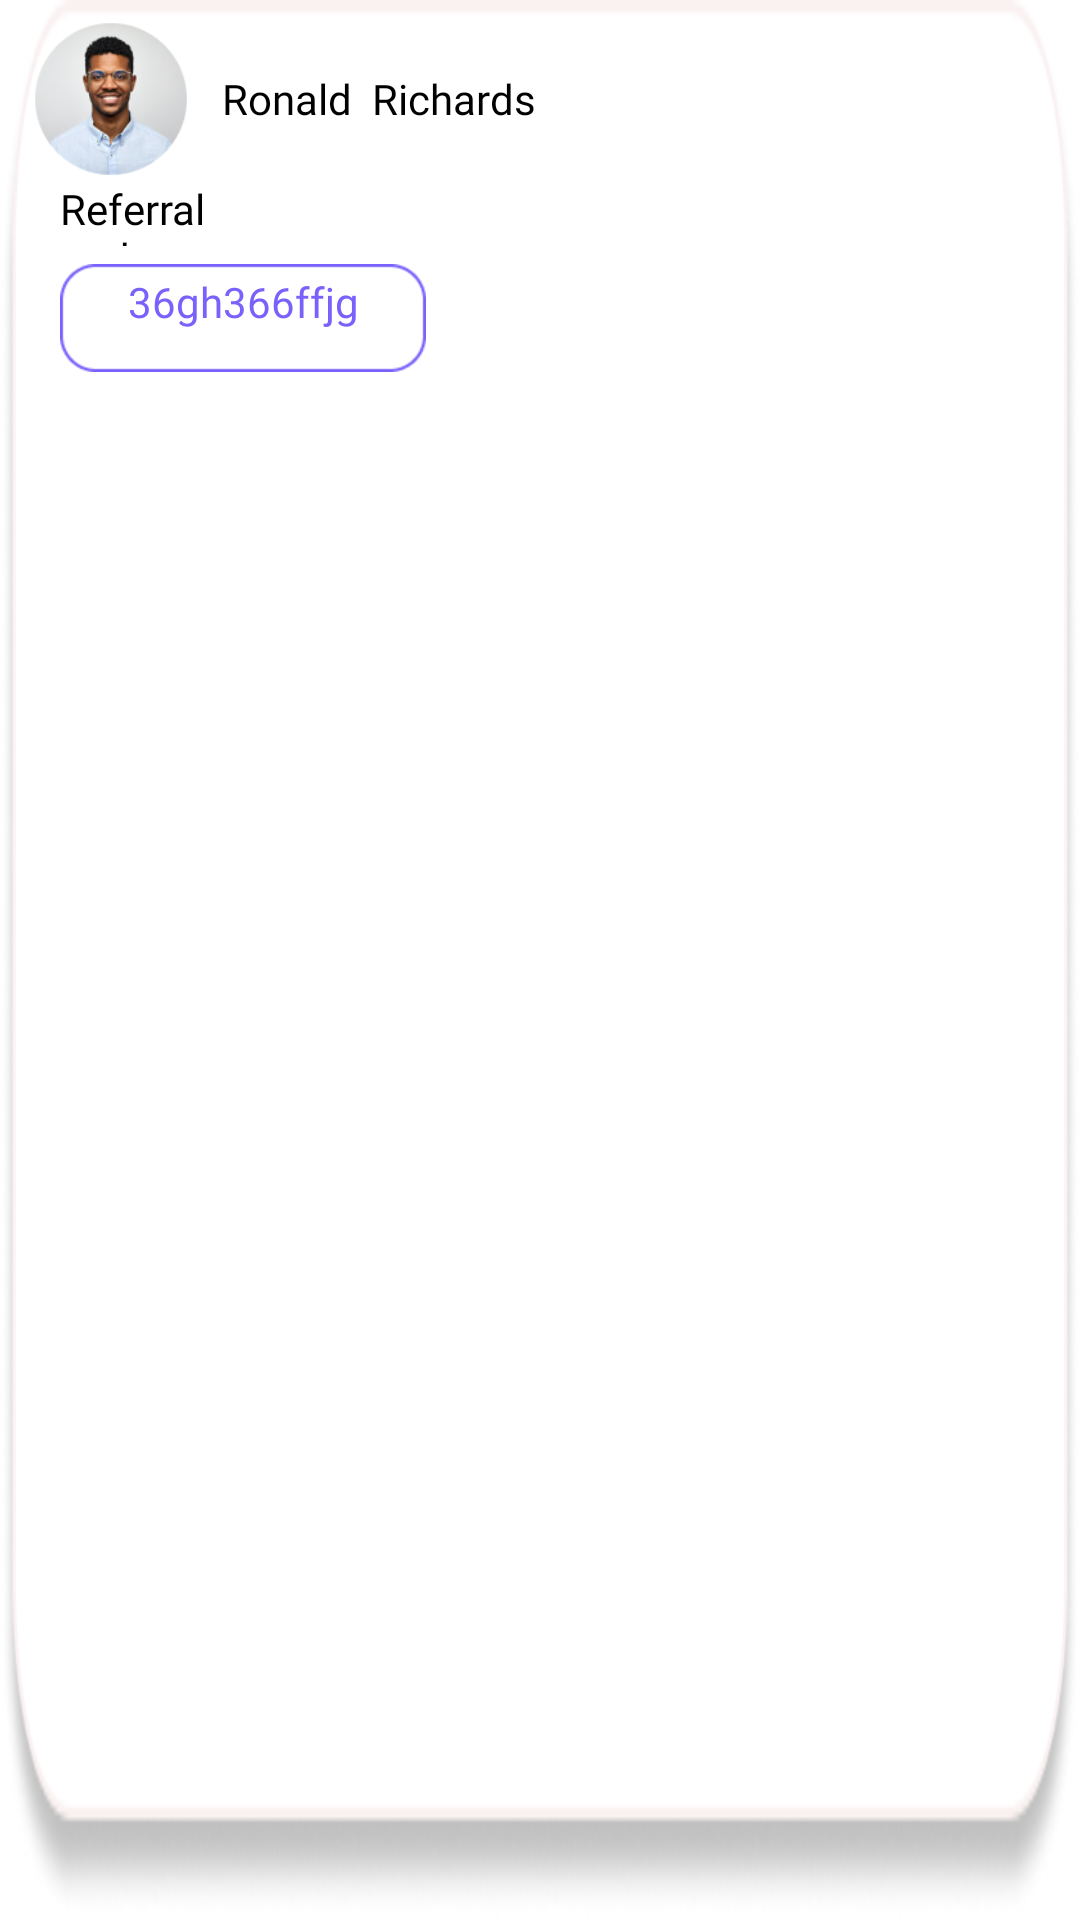

Reconstruct the res/layout file that produces this screen, plus the resources it refers to.
<!-- AndroidManifest.xml: application theme Theme.Infit -->
<!-- res/layout/recview_referral_code_item.xml -->
<?xml version="1.0" encoding="utf-8"?>
<LinearLayout xmlns:android="http://schemas.android.com/apk/res/android"
    android:layout_width="336dp"
    android:layout_height="145dp"
    android:background="@drawable/recview_referral_code_item_bg"
    android:orientation="vertical">
    <LinearLayout
        android:layout_width="match_parent"
        android:layout_height="54dp"
        android:orientation="horizontal"
        android:layout_marginTop="6dp"
        android:layout_marginHorizontal="10dp">
        <ImageView
            android:id="@+id/recview_referral_code_profile"
            android:layout_width="54dp"
            android:layout_height="match_parent"
            android:background="@drawable/dashboard_dummy_profile"/>
        <TextView
            android:id="@+id/recview_referral_code_name"
            android:layout_width="wrap_content"
            android:layout_height="wrap_content"
            android:text="Ronald  Richards"
            android:fontFamily="@font/nats_font"
            android:textSize="14sp"
            android:textColor="#000000"
            android:layout_marginStart="10dp"
            android:layout_gravity="center_vertical"/>
        <View
            android:layout_width="0dp"
            android:layout_height="0dp"
            android:layout_weight="1"/>
        <ImageButton
            android:id="@+id/recview_referral_code_menu"
            android:layout_width="25dp"
            android:layout_height="30dp"
            android:src="@drawable/ic_more"
            android:background="@android:color/transparent"
            android:layout_gravity="start"
            android:layout_marginEnd="6dp"/>
    </LinearLayout>
    <TextView
        android:layout_width="70dp"
        android:layout_height="22dp"
        android:text="Referral code"
        android:fontFamily="@font/nats_font"
        android:textColor="#000000"
        android:textSize="14sp"
        android:layout_marginStart="20dp"/>
    <TextView
        android:id="@+id/recview_referral_code_code"
        android:layout_width="122dp"
        android:layout_height="36dp"
        android:background="@drawable/recview_referral_code_item_code_bg"
        android:text="36gh366ffjg"
        android:fontFamily="@font/nats_font"
        android:textSize="14sp"
        android:textColor="#7862FB"
        android:textAlignment="center"
        android:paddingVertical="3dp"
        android:layout_marginStart="20dp"
        android:layout_marginTop="6dp"/>
</LinearLayout>
<!-- resources referenced by this layout -->
<resources>
  <!-- drawable dashboard_dummy_profile: png bitmap (drawable-v24, 21567 bytes) -->
  <!-- drawable recview_referral_code_item_bg: png bitmap (drawable, 15618 bytes) -->
  <!-- drawable recview_referral_code_item_code_bg: png bitmap (drawable, 1188 bytes) -->
  <style name="Theme.Infit" parent="Theme.MaterialComponents.DayNight.DarkActionBar">
          
          <item name="colorPrimary">@color/purple_500</item>
          <item name="colorPrimaryVariant">@color/purple_700</item>
          <item name="colorOnPrimary">@color/white</item>
          
          <item name="colorSecondary">@color/teal_200</item>
          <item name="colorSecondaryVariant">@color/teal_700</item>
          <item name="colorOnSecondary">@color/black</item>
          
          <item name="android:statusBarColor" tools:targetApi="l">?attr/colorPrimaryVariant</item>
          
      </style>
  <!-- not gathered from this repository: default colours our renderer supplied (Android Studio template values) -->
  <color name="purple_500">#FF6200EE</color>
  <color name="purple_700">#FF3700B3</color>
  <color name="teal_200">#FF03DAC5</color>
  <color name="teal_700">#FF018786</color>
  <color name="black">#FF000000</color>
  <color name="white">#FFFFFFFF</color>
</resources>
